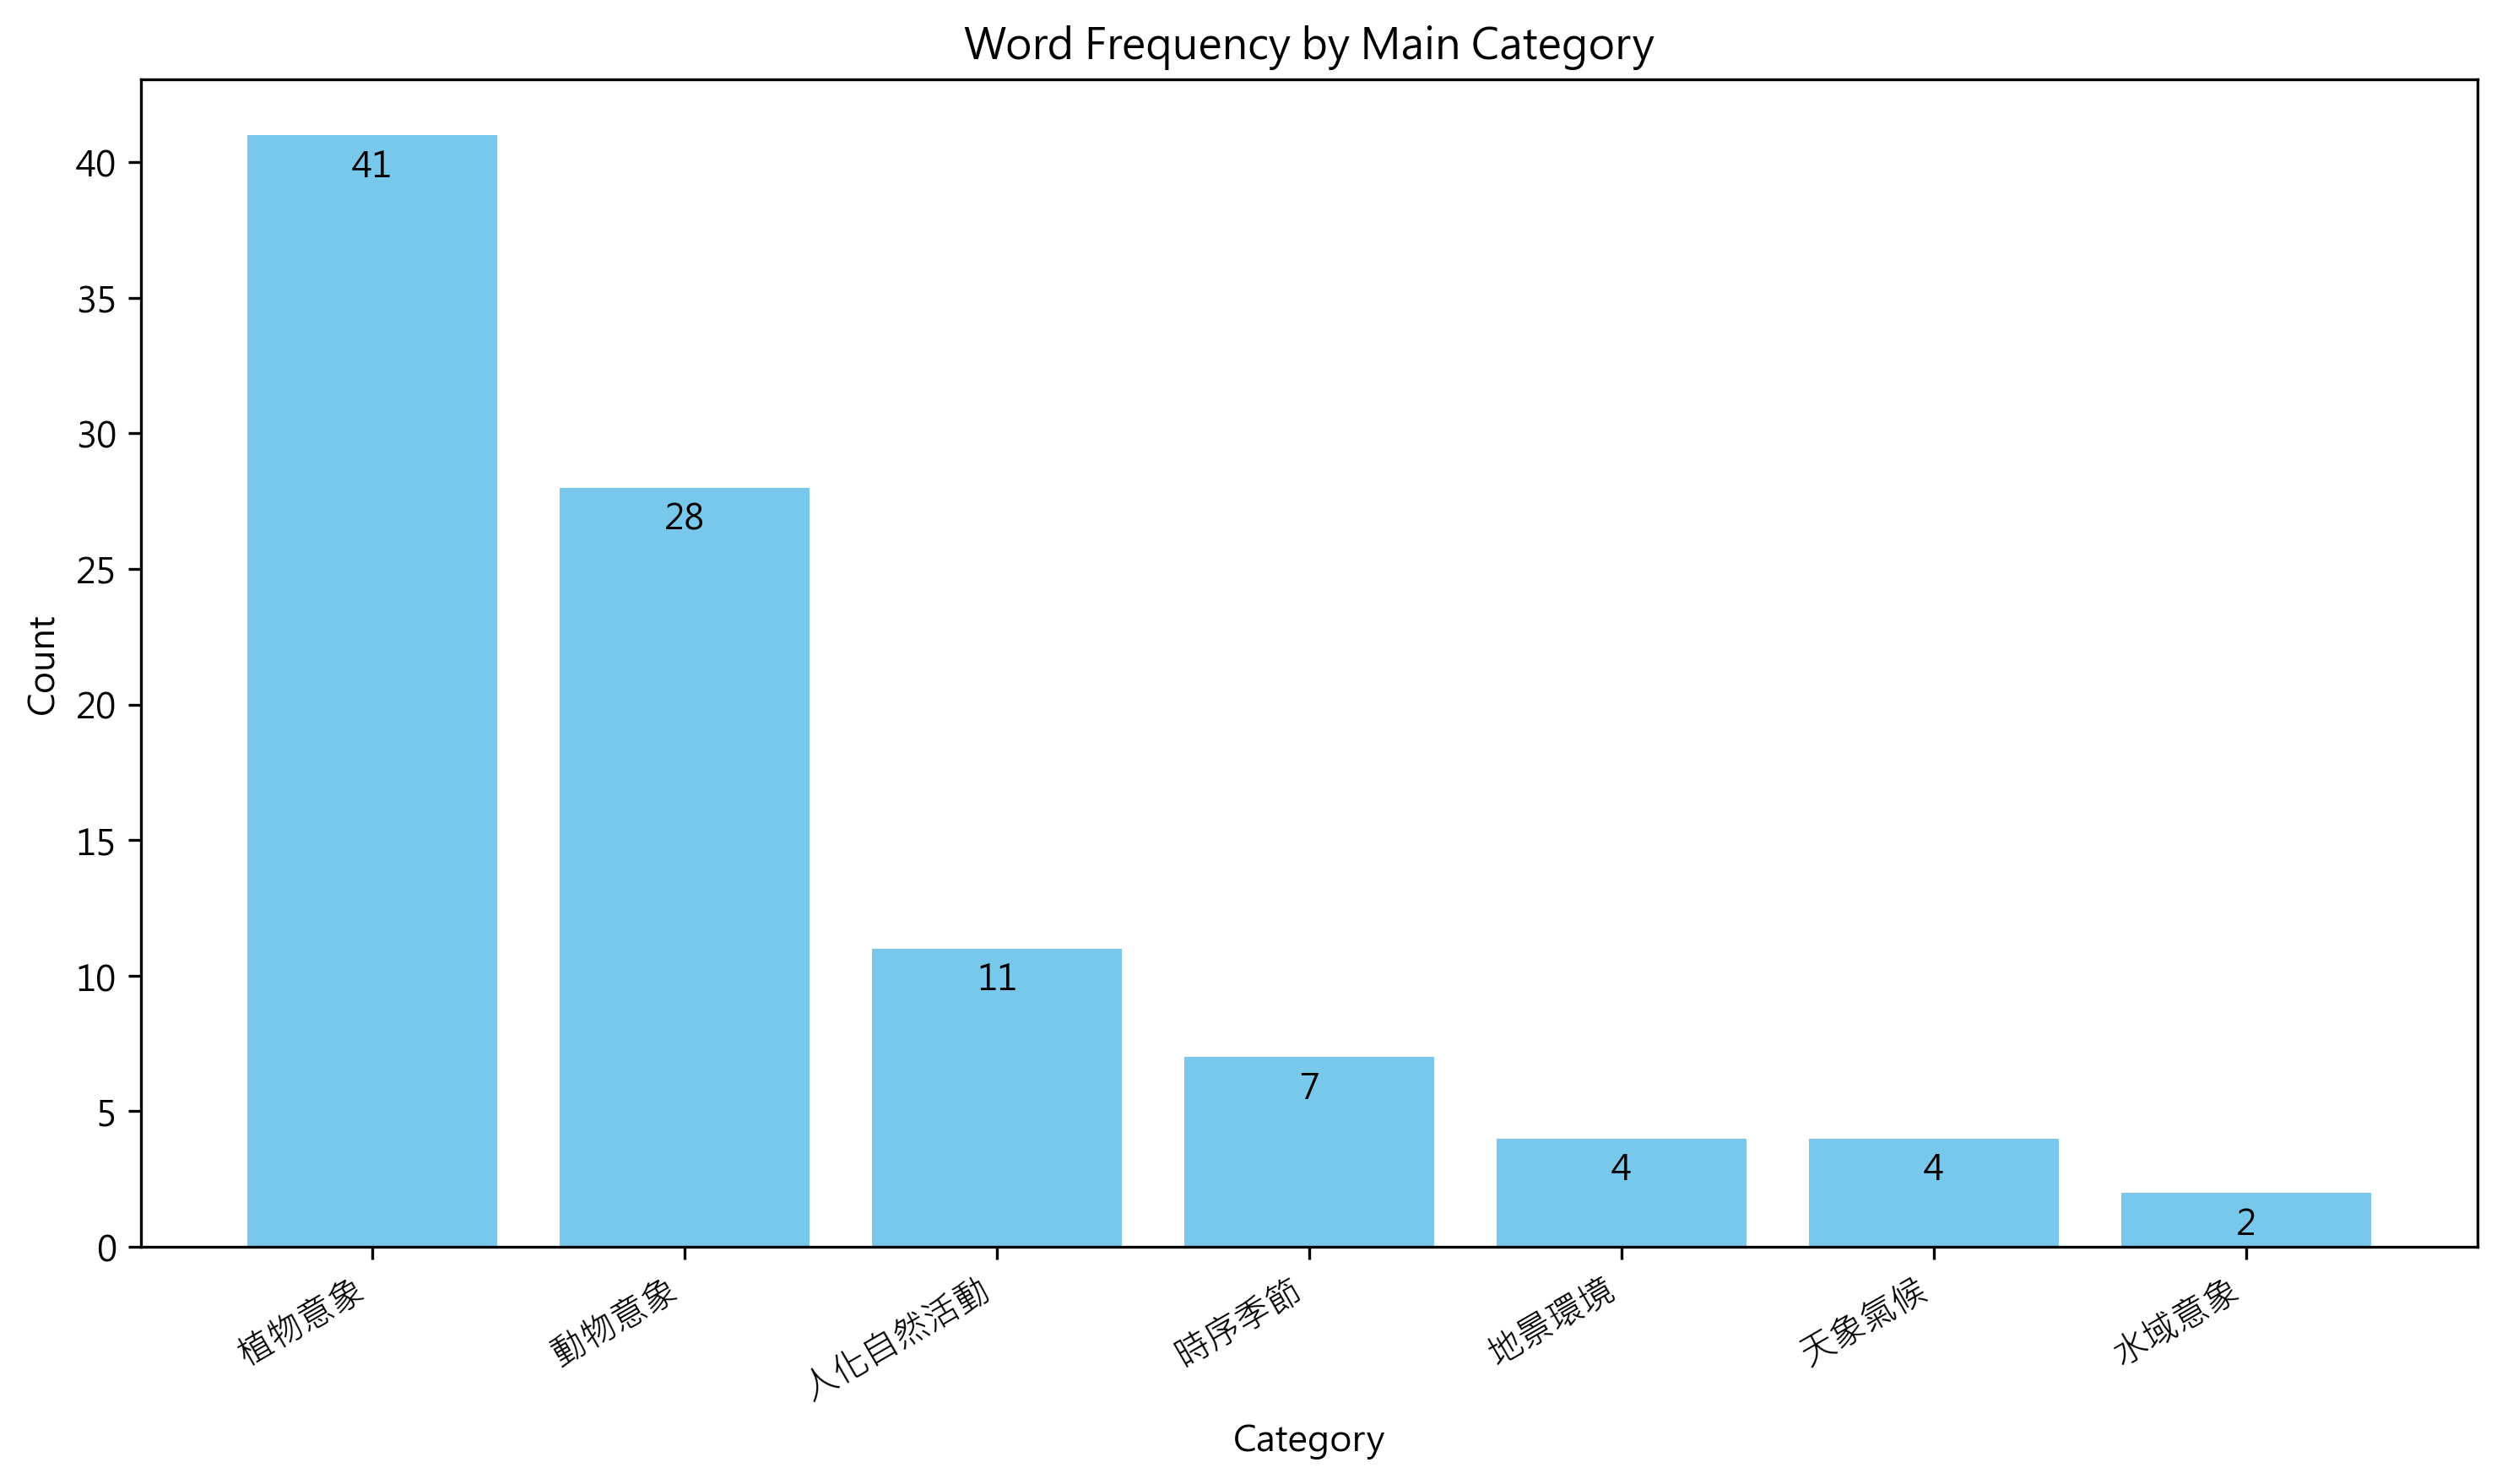

The file beside this chart, header and first rows:
大類, 總數, 子類, 子類數
植物意象, 41, , 
, , 木本, 13
, , 草本, 12
, , 花卉, 9
, , 果實, 7
動物意象, 28, , 
, , 鳥禽, 12
, , 魚類, 9
, , 昆蟲, 6
, , 獸類, 1
人化自然活動, 11, , 
, , 漁獵, 8
, , 交通, 1
, , 採集, 1
, , 農事, 1
時序季節, 7, , 
, , 時序, 7
地景環境, 4, , 
, , 山丘, 2
, , 原野, 2
天象氣候, 4, , 
, , 天體, 3
, , 天氣, 1
水域意象, 2, , 
, , 水體, 2
